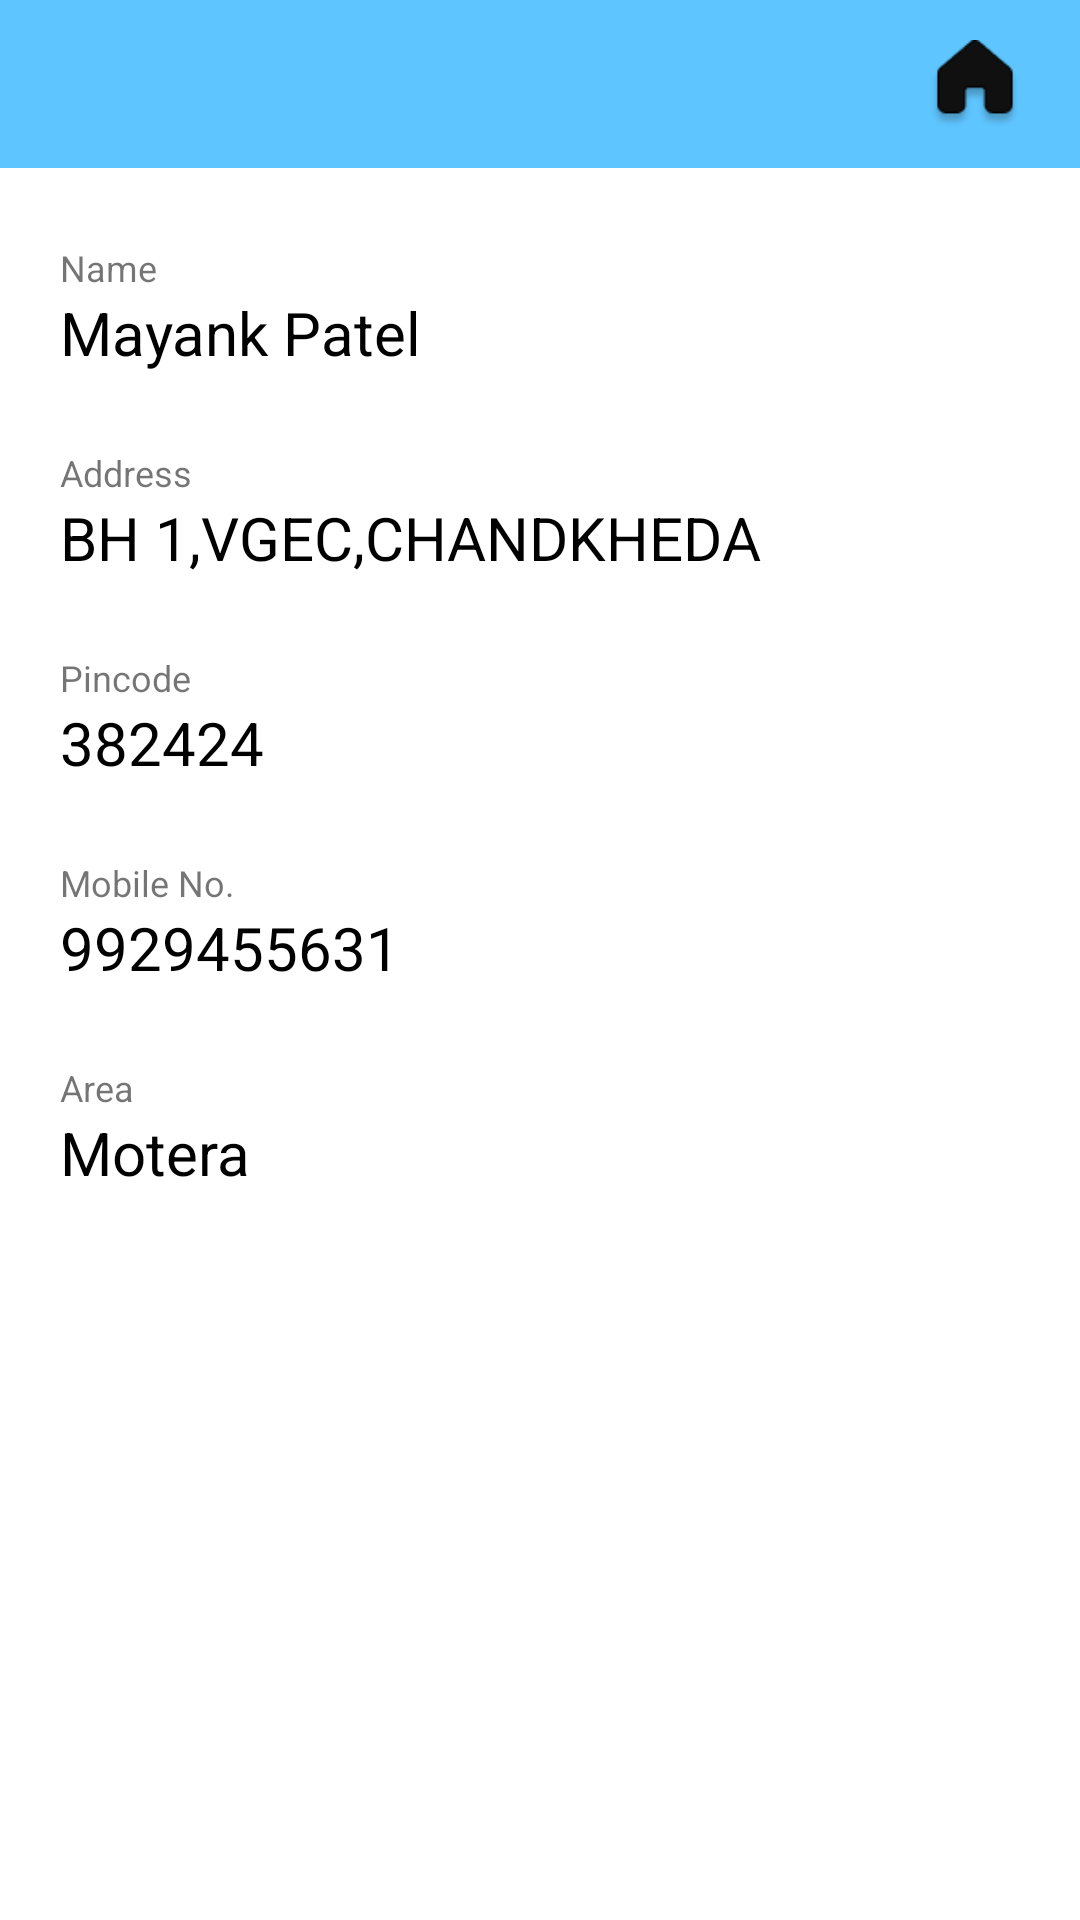

This screen was rendered from an Android layout file. Write that file and the resources it references.
<!-- AndroidManifest.xml: fallback theme Theme.MaterialComponents.DayNight.NoActionBar -->
<!-- res/layout/activity_provider_profile.xml -->
<?xml version="1.0" encoding="utf-8"?>
<LinearLayout xmlns:android="http://schemas.android.com/apk/res/android"
    xmlns:app="http://schemas.android.com/apk/res-auto"
    xmlns:tools="http://schemas.android.com/tools"
    android:layout_width="match_parent"
    android:layout_height="match_parent"
    tools:context=".provider.provider_profile"
    android:orientation="vertical">

    <com.google.android.material.appbar.AppBarLayout
        android:layout_width="match_parent"
        android:layout_height="wrap_content" >
        <androidx.appcompat.widget.Toolbar
            android:id="@+id/ProviderProfile"
            android:layout_width="match_parent"
            android:layout_height="wrap_content"
            android:background="@color/blue">

            <ImageView
                android:id="@+id/home"
                android:layout_width="30dp"
                android:layout_height="30dp"
                android:src="@drawable/home"
                android:layout_gravity="end"
                android:layout_marginRight="20dp"/>


        </androidx.appcompat.widget.Toolbar>

    </com.google.android.material.appbar.AppBarLayout>

    <LinearLayout
        android:layout_width="378dp"
        android:layout_height="wrap_content"
        android:layout_marginLeft="20dp"
        android:orientation="vertical">

        <LinearLayout
            android:layout_width="wrap_content"
            android:layout_height="wrap_content"
            android:layout_marginTop="25dp"
            android:orientation="vertical">

            <TextView
                android:layout_width="wrap_content"
                android:layout_height="wrap_content"
                android:text="Name"
                android:textSize="12dp" />

            <TextView
                android:layout_width="wrap_content"
                android:layout_height="wrap_content"
                android:text="Mayank Patel"
                android:textColor="@color/black"
                android:textSize="20dp" />
        </LinearLayout>


        <LinearLayout
            android:layout_width="wrap_content"
            android:layout_height="wrap_content"
            android:layout_marginTop="25dp"
            android:orientation="vertical">

            <TextView
                android:layout_width="wrap_content"
                android:layout_height="wrap_content"
                android:text="Address"
                android:textSize="12dp" />

            <TextView
                android:layout_width="wrap_content"
                android:layout_height="wrap_content"
                android:text="BH 1,VGEC,CHANDKHEDA"
                android:textColor="@color/black"
                android:textSize="20dp" />
        </LinearLayout>


        <LinearLayout
            android:layout_width="wrap_content"
            android:layout_height="wrap_content"
            android:layout_marginTop="25dp"
            android:orientation="vertical">

            <TextView
                android:layout_width="wrap_content"
                android:layout_height="wrap_content"
                android:text="Pincode"
                android:textSize="12dp" />

            <TextView
                android:layout_width="wrap_content"
                android:layout_height="wrap_content"
                android:text="382424"
                android:textColor="@color/black"
                android:textSize="20dp" />
        </LinearLayout>


        <LinearLayout
            android:layout_width="wrap_content"
            android:layout_height="wrap_content"
            android:layout_marginTop="25dp"
            android:orientation="vertical">

            <TextView
                android:layout_width="wrap_content"
                android:layout_height="wrap_content"
                android:text="Mobile No."

                android:textSize="12dp" />

            <TextView
                android:layout_width="wrap_content"
                android:layout_height="wrap_content"
                android:text="9929455631"
                android:textColor="@color/black"
                android:textSize="20dp" />
        </LinearLayout>

        <LinearLayout
            android:layout_width="wrap_content"
            android:layout_height="wrap_content"
            android:layout_marginTop="25dp"
            android:orientation="vertical">

            <TextView
                android:layout_width="wrap_content"
                android:layout_height="wrap_content"
                android:text="Area"
                android:textSize="12dp" />

            <TextView
                android:layout_width="wrap_content"
                android:layout_height="wrap_content"
                android:text="Motera"
                android:textColor="@color/black"
                android:textSize="20dp" />
        </LinearLayout>

    </LinearLayout>


</LinearLayout>
<!-- resources referenced by this layout -->
<resources>
  <color name="black">#FF000000</color>
  <color name="blue">#5EC5FF</color>
  <!-- drawable home: png bitmap (drawable, 2108 bytes) -->
</resources>
